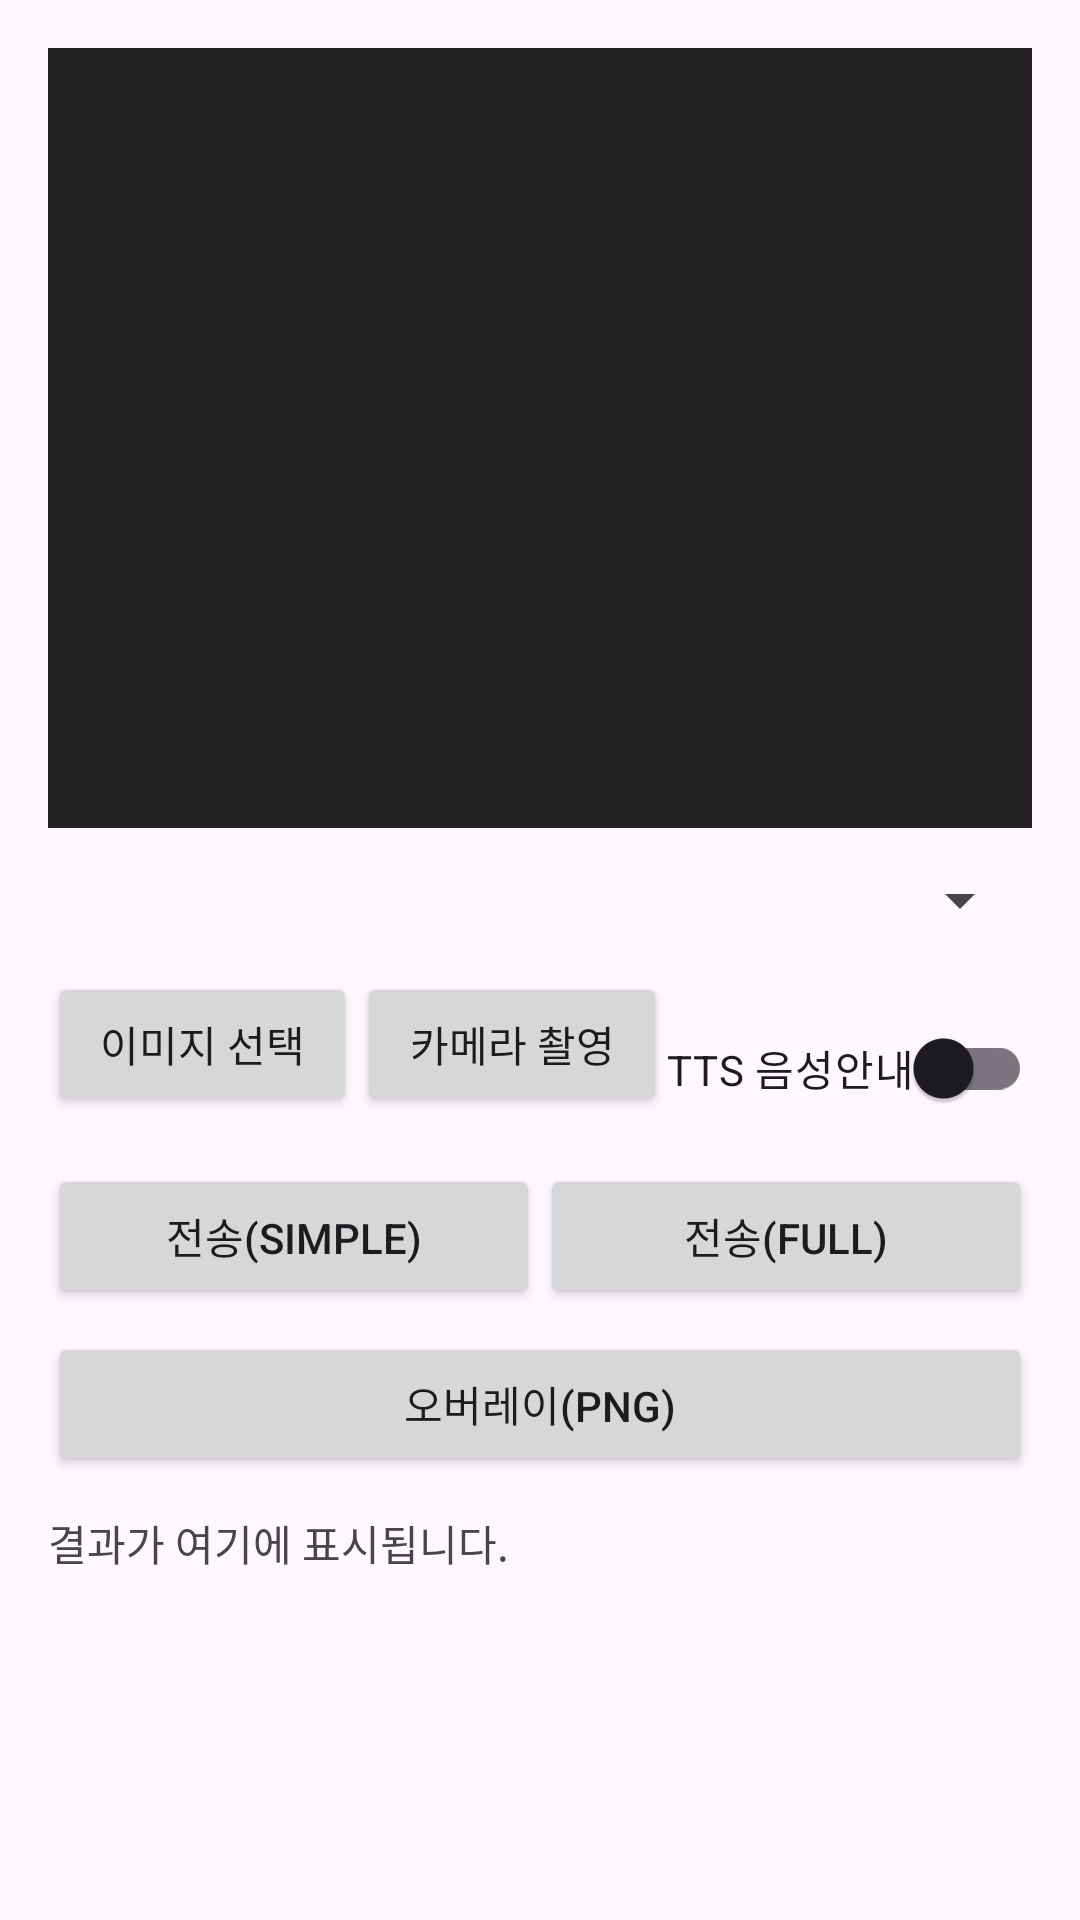

Produce the Android XML layout that renders to this screen, including the resource entries it uses.
<!-- AndroidManifest.xml: application theme Theme.Material3.DayNight.NoActionBar -->
<!-- res/layout/activity_main.xml -->
<?xml version="1.0" encoding="utf-8"?>
<LinearLayout xmlns:android="http://schemas.android.com/apk/res/android"
    android:orientation="vertical"
    android:padding="16dp"
    android:gravity="top"
    android:layout_width="match_parent"
    android:layout_height="match_parent">

    <ImageView
        android:id="@+id/imageView"
        android:layout_width="match_parent"
        android:layout_height="260dp"
        android:scaleType="centerCrop"
        android:background="#222"/>

    <Spinner
        android:id="@+id/modeSpinner"
        android:layout_width="match_parent"
        android:layout_height="wrap_content"
        android:layout_marginTop="12dp"/>

    <LinearLayout
        android:orientation="horizontal"
        android:layout_marginTop="12dp"
        android:layout_width="match_parent"
        android:layout_height="wrap_content">

        <Button
            android:id="@+id/btnPick"
            android:layout_width="0dp"
            android:layout_height="wrap_content"
            android:layout_weight="1"
            android:text="이미지 선택"/>

        <Button
            android:id="@+id/btnCamera"
            android:layout_width="0dp"
            android:layout_height="wrap_content"
            android:layout_weight="1"
            android:text="카메라 촬영"/>

        <androidx.appcompat.widget.SwitchCompat
            android:id="@+id/switchTts"
            android:layout_width="wrap_content"
            android:layout_height="wrap_content"
            android:text="TTS 음성안내"
            android:checked="false"
            android:layout_marginTop="8dp"/>
    </LinearLayout>

    <LinearLayout
        android:orientation="horizontal"
        android:layout_marginTop="8dp"
        android:layout_width="match_parent"
        android:layout_height="wrap_content">

        <Button
            android:id="@+id/btnSendSimple"
            android:layout_width="0dp"
            android:layout_height="wrap_content"
            android:layout_weight="1"
            android:text="전송(simple)"/>

        <Button
            android:id="@+id/btnSendFull"
            android:layout_width="0dp"
            android:layout_height="wrap_content"
            android:layout_weight="1"
            android:text="전송(full)"/>
    </LinearLayout>

    <Button
        android:id="@+id/btnOverlay"
        android:layout_width="match_parent"
        android:layout_height="wrap_content"
        android:layout_marginTop="8dp"
        android:text="오버레이(PNG)"/>

    <TextView
        android:id="@+id/resultText"
        android:layout_width="match_parent"
        android:layout_height="wrap_content"
        android:text="결과가 여기에 표시됩니다."
        android:textSize="14sp"
        android:paddingTop="12dp"
        android:paddingBottom="12dp"/>

    <androidx.recyclerview.widget.RecyclerView
        android:id="@+id/rvFeedback"
        android:layout_width="match_parent"
        android:layout_height="wrap_content"
        android:overScrollMode="never"
        android:nestedScrollingEnabled="false"
        android:layout_marginTop="8dp"/>


</LinearLayout>
<!-- resources referenced by this layout -->
<resources>

</resources>
